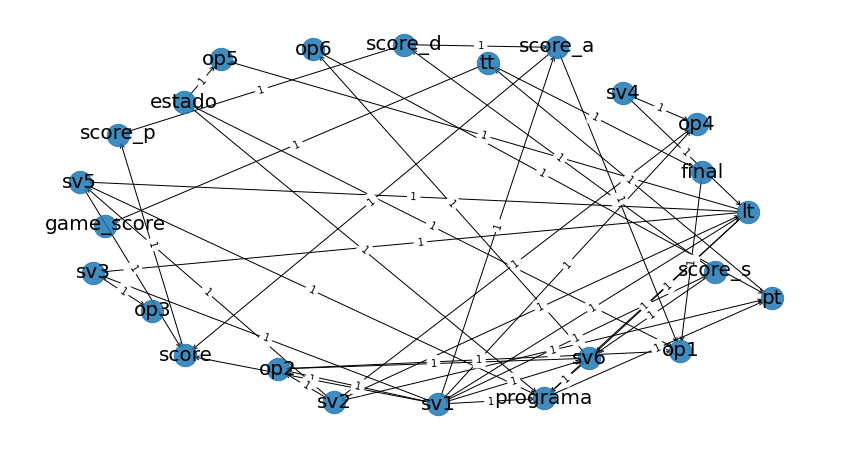

Source data for this figure (header and first rows):
; source; target; weight
0; lt; op5; True
1; lt; sv3; True
2; lt; sv5; True
3; lt; sv6; True
4; lt; programa; True
5; tt; game_score; True
6; tt; final; True
7; pt; tt; True
8; op2; op1; True
9; op6; pt; True
10; sv1; lt; True
11; sv1; op2; True
12; sv1; op4; True
13; sv1; sv3; True
14; sv1; sv6; True
15; sv1; score; True
16; sv1; score_a; True
17; sv1; score_s; True
18; sv1; programa; True
19; sv2; lt; True
20; sv2; pt; True
21; sv2; op2; True
22; sv2; op4; True
23; sv2; sv5; True
24; sv3; op3; True
25; sv4; lt; True
26; sv4; op4; True
27; sv5; score; True
28; sv5; programa; True
29; sv6; op2; True
30; sv6; op6; True
31; sv6; programa; True
32; score; score_p; True
33; score_a; op1; True
34; score_a; score; True
35; score_d; score_a; True
36; score_d; score_p; True
37; score_s; sv6; True
38; score_s; score_d; True
39; programa; pt; True
40; final; op1; True
41; estado; op1; True
42; estado; op5; True
43; estado; programa; True
